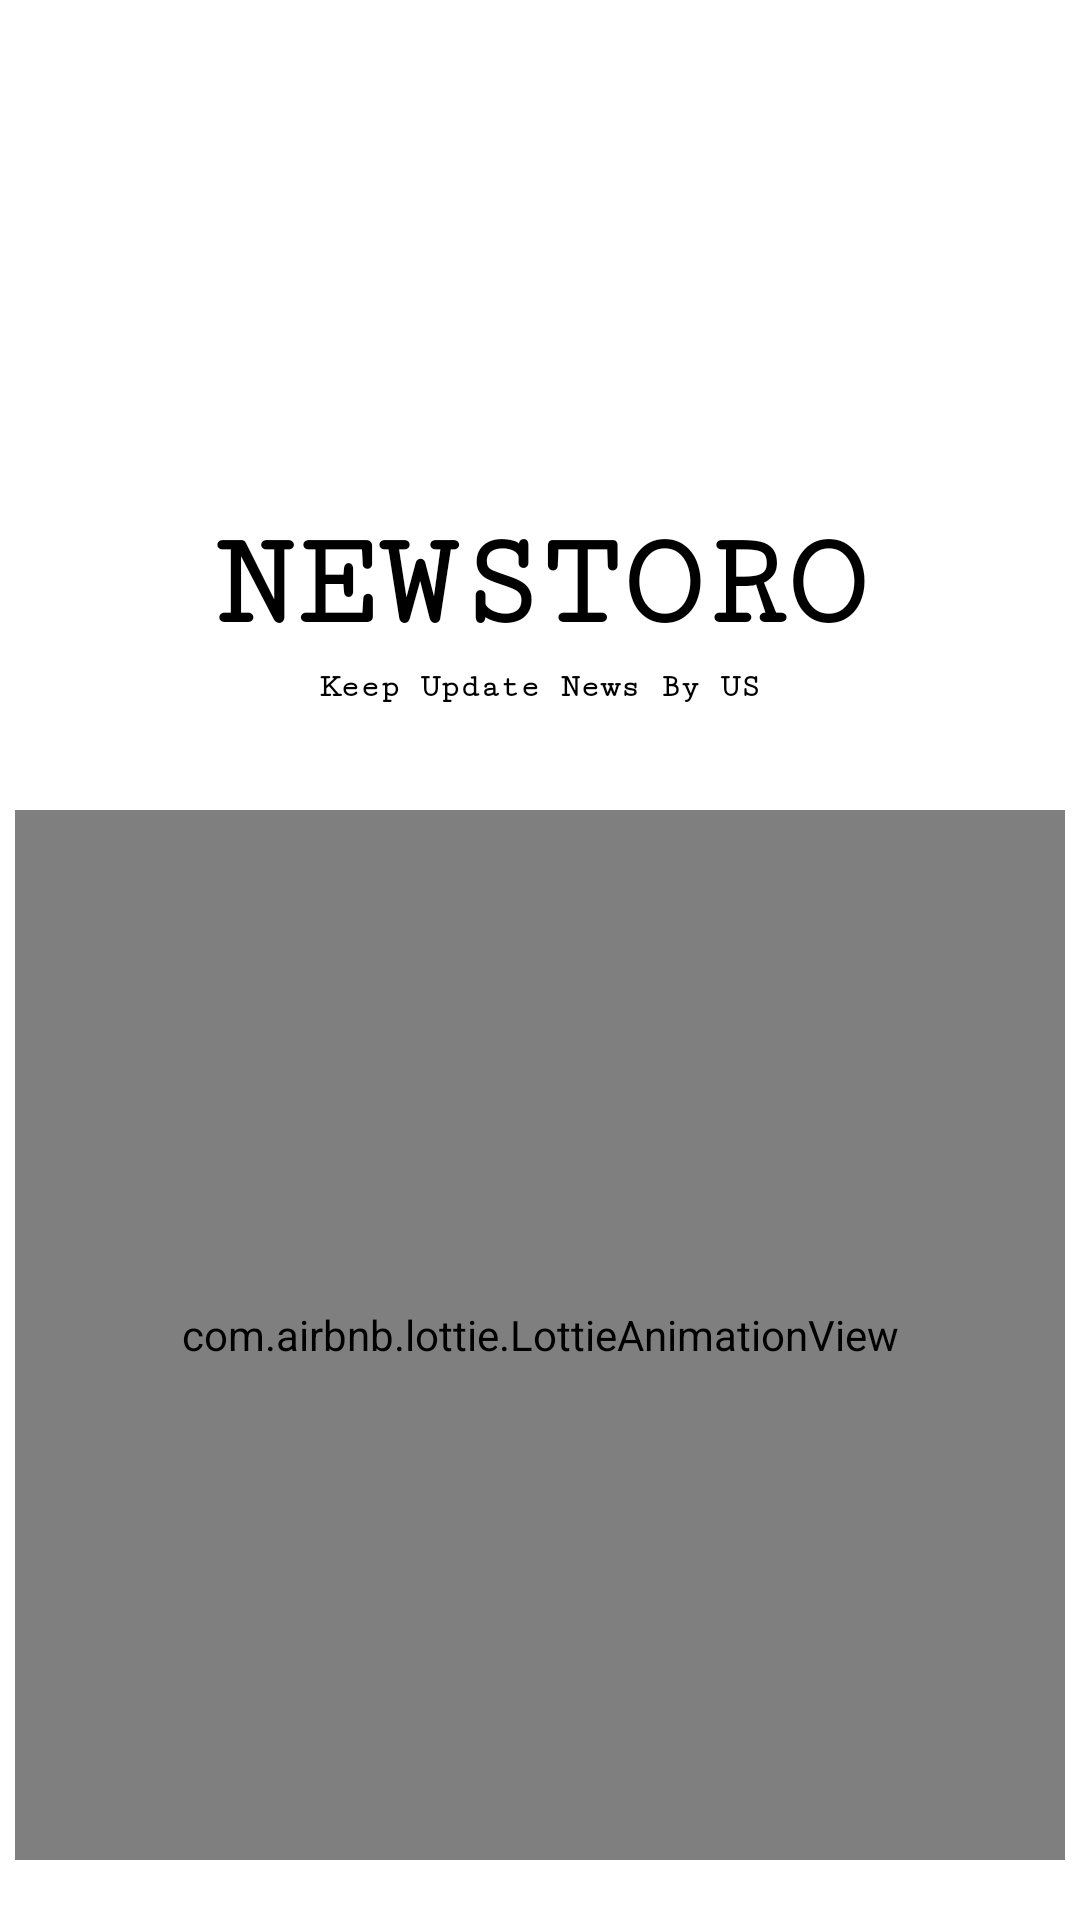

Produce the Android XML layout that renders to this screen, including the resource entries it uses.
<!-- AndroidManifest.xml: application theme StatusBarTheme -->
<!-- res/layout/activity_splash_screen.xml -->
<?xml version="1.0" encoding="utf-8"?>
<LinearLayout xmlns:android="http://schemas.android.com/apk/res/android"
    xmlns:app="http://schemas.android.com/apk/res-auto"
    xmlns:tools="http://schemas.android.com/tools"
    android:layout_width="match_parent"
    android:layout_height="match_parent"
    android:layout_gravity="center"
    android:background="@color/white"
    android:gravity="center"
    android:orientation="vertical"
    tools:context=".ui.SplashScreen">


    <TextView
        android:layout_width="wrap_content"
        android:layout_height="wrap_content"
        android:text="@string/newstoro"
        android:textAllCaps="true"
        android:layout_marginTop="150dp"
        android:layout_gravity="center"
        android:textSize="45sp"
        android:gravity="center"
        android:fontFamily="serif-monospace"
        android:textStyle="bold"
        android:textColor="@color/black"/>

    <TextView
        android:layout_width="wrap_content"
        android:layout_height="wrap_content"
        android:text="@string/keep_update_news_by_us"
        android:layout_marginTop="3dp"
        android:layout_gravity="center"
        android:textSize="11sp"
        android:gravity="center"
        android:layout_marginBottom="35dp"
        android:fontFamily="serif-monospace"
        android:textStyle="bold"
        android:textColor="@color/black"/>


    <com.airbnb.lottie.LottieAnimationView
        android:layout_width="350dp"
        android:layout_height="350dp"
       android:layout_gravity="center"
        android:id="@+id/animation_view"
        app:lottie_rawRes="@raw/news"
        app:lottie_autoPlay="true"
        app:lottie_loop="true"/>

</LinearLayout>
<!-- resources referenced by this layout -->
<resources>
  <color name="black">#FF000000</color>
  <color name="white">#FFFFFFFF</color>
  <string name="keep_update_news_by_us">Keep Update News By US</string>
  <string name="newstoro">NewsToro</string>
  <style name="StatusBarTheme" parent="Theme.AppCompat.Light.NoActionBar">
          <item name="android:statusBarColor">@color/white</item>
          <item name="android:windowLightStatusBar">true</item>
      </style>
</resources>
